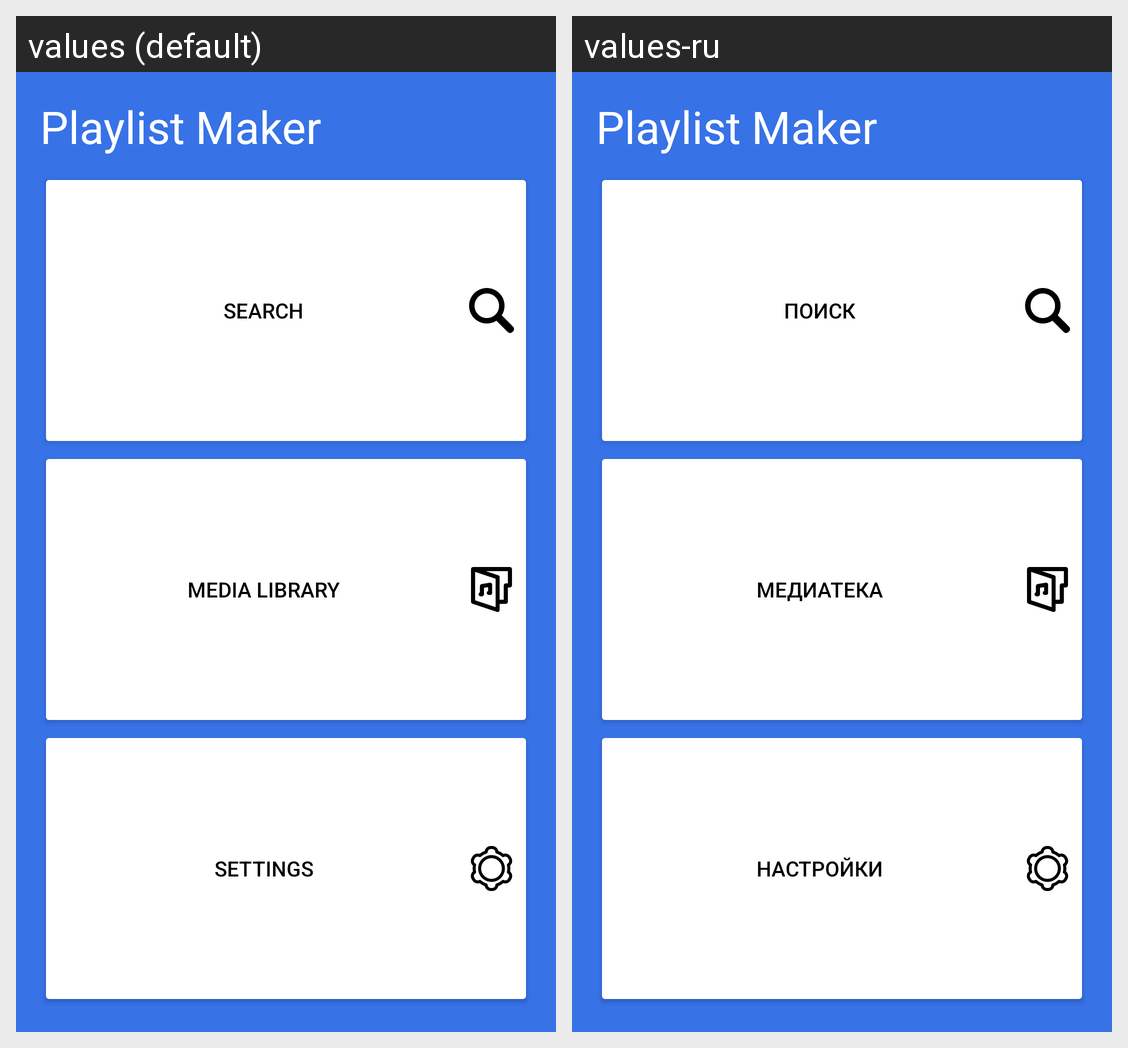

For this localized Android screen grid, give each drawn string resource with its value in every locale shown.
Android screen res/layout/activity_main.xml rendered under 2 locales, left to right: values (default), values-ru. Device: Nexus 5 (rendered at 1080×1920; each locale shown at half size, 540×960, under a caption strip naming it); theme Theme.MaterialComponents.DayNight.NoActionBar.
Strings drawn on this screen, with the default value and each locale's value (text and hints the layout hard-codes, and strings that could not be matched under every locale, appear in the picture but are not listed):

app_name
  values: Playlist Maker
  values-ru: Playlist Maker  [not translated; the default value is used]

search
  values: Search
  values-ru: Поиск

media_library
  values: Media Library
  values-ru: Медиатека

settings
  values: Settings
  values-ru: Настройки
